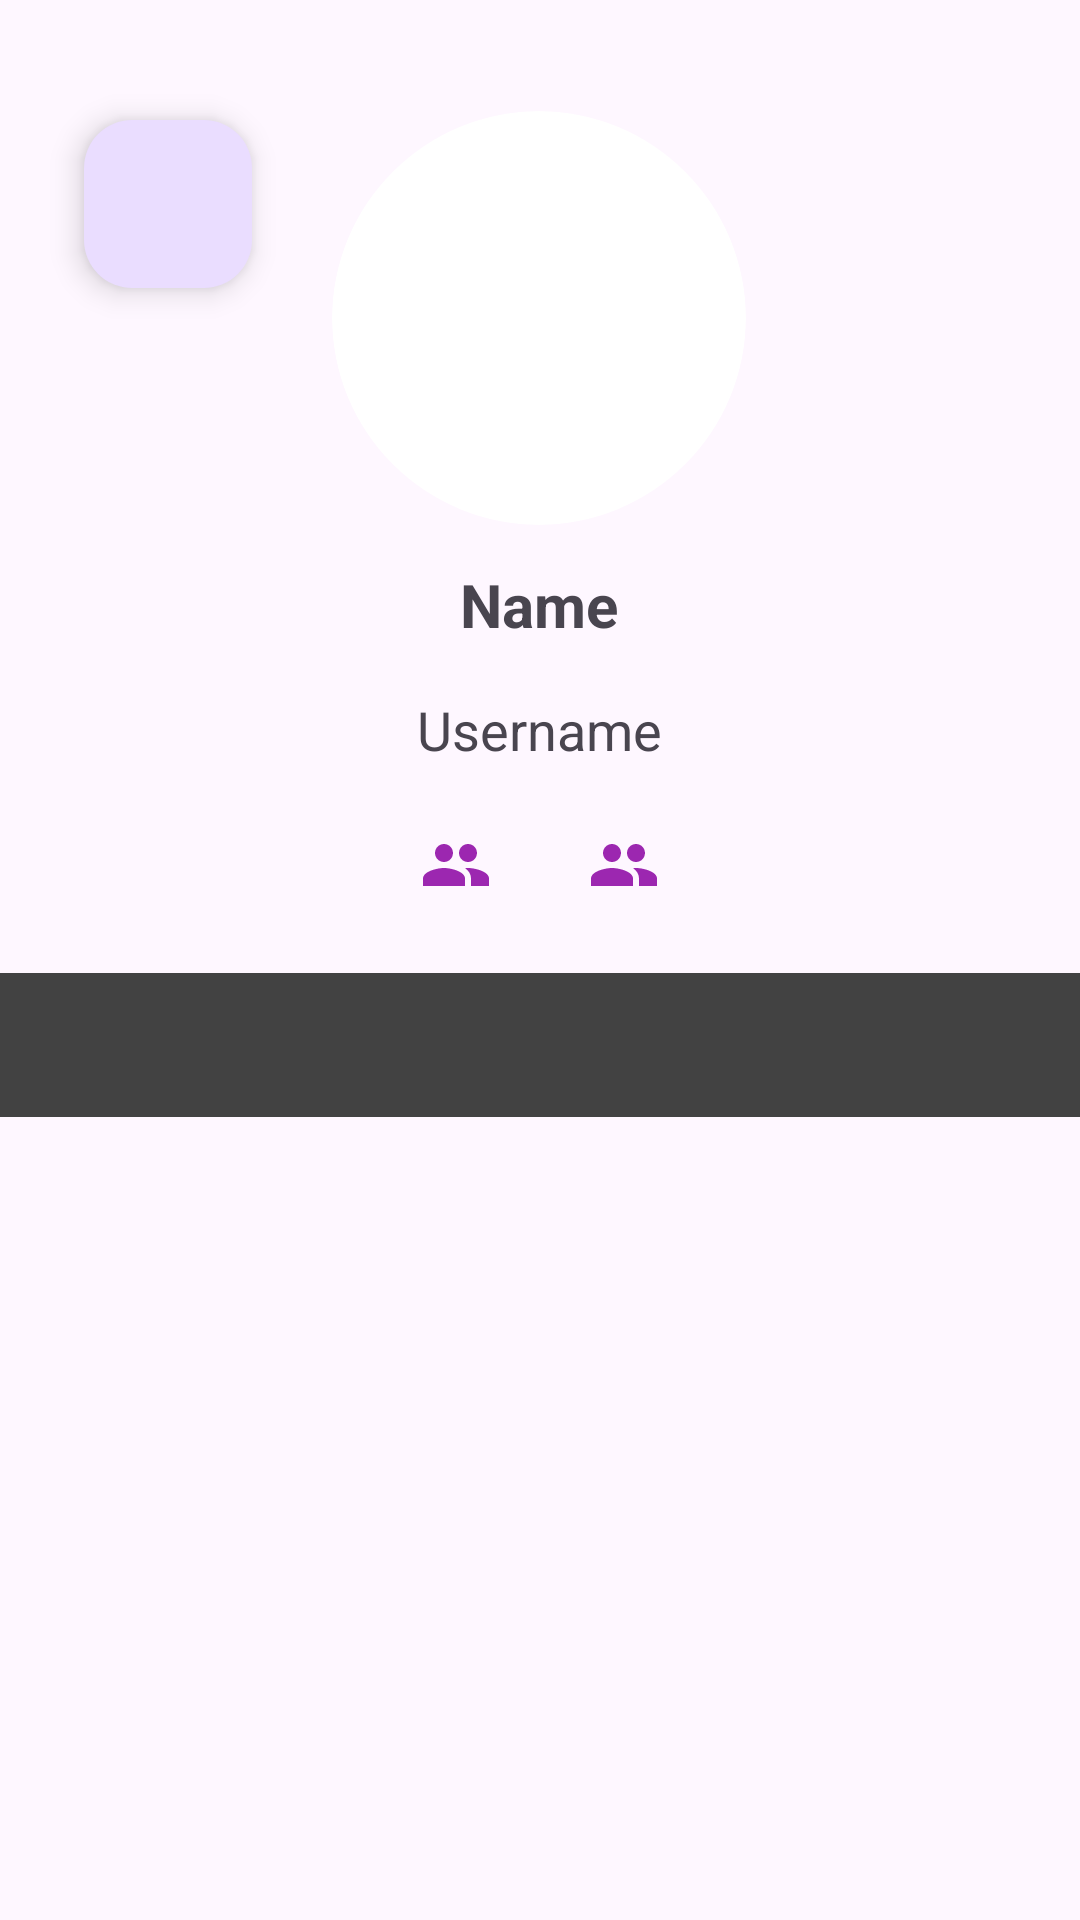

Reconstruct the res/layout file that produces this screen, plus the resources it refers to.
<!-- AndroidManifest.xml: application theme Theme.SubUsersGitApp -->
<!-- res/layout/activity_detail.xml -->
<?xml version="1.0" encoding="utf-8"?>
<androidx.constraintlayout.widget.ConstraintLayout xmlns:android="http://schemas.android.com/apk/res/android"
    xmlns:app="http://schemas.android.com/apk/res-auto"
    xmlns:tools="http://schemas.android.com/tools"
    android:layout_width="match_parent"
    android:layout_height="match_parent"
    tools:context=".ui.detail.DetailActivity">

    <ImageView
        android:id="@+id/iv_photo"
        android:layout_width="138dp"
        android:layout_height="138dp"
        android:layout_marginTop="8dp"
        android:layout_marginBottom="10dp"
        android:background="@drawable/img_fav_bg"

        android:clipToOutline="true"
        app:layout_constraintBottom_toBottomOf="parent"

        app:layout_constraintEnd_toEndOf="parent"
        app:layout_constraintHorizontal_bias="0.498"
        app:layout_constraintStart_toStartOf="parent"
        app:layout_constraintTop_toTopOf="parent"
        app:layout_constraintVertical_bias="0.06"
        tools:src="@tools:sample/avatars" />

    <TextView
        android:id="@+id/tv_Name"
        android:layout_width="wrap_content"
        android:layout_height="wrap_content"
        android:layout_marginTop="8dp"
        android:autoSizeTextType="none"
        android:paddingHorizontal="8dp"
        android:paddingTop="5dp"
        android:paddingBottom="5dp"
        android:text="Name"
        android:textAlignment="center"
        android:textSize="20sp"
        android:textStyle="bold"
        app:layout_constraintEnd_toEndOf="@+id/iv_photo"
        app:layout_constraintStart_toStartOf="@+id/iv_photo"
        app:layout_constraintTop_toBottomOf="@+id/iv_photo" />

    <TextView
        android:id="@+id/tv_Username"
        android:layout_width="wrap_content"
        android:layout_height="wrap_content"
        android:layout_marginTop="6dp"
        android:paddingHorizontal="8dp"
        android:paddingTop="5dp"
        android:paddingBottom="5dp"
        android:text="Username"
        android:textAlignment="center"
        android:textSize="18sp"
        app:layout_constraintBottom_toTopOf="@+id/linearLayout"
        app:layout_constraintEnd_toEndOf="@+id/tv_Name"
        app:layout_constraintStart_toStartOf="@+id/tv_Name"
        app:layout_constraintTop_toBottomOf="@+id/tv_Name" />

    <LinearLayout
        android:id="@+id/linearLayout"
        android:layout_width="wrap_content"
        android:layout_height="wrap_content"
        android:layout_marginTop="16dp"
        android:orientation="horizontal"
        app:layout_constraintEnd_toEndOf="@+id/tv_Username"
        app:layout_constraintStart_toStartOf="@+id/tv_Username"
        app:layout_constraintTop_toBottomOf="@+id/tv_Username">

        <TextView
            android:id="@+id/tv_follower"
            android:layout_width="wrap_content"
            android:layout_height="wrap_content"
            android:layout_marginEnd="16dp"
            android:gravity="center_vertical"
            android:paddingStart="8dp"
            android:paddingEnd="8dp"
            android:textSize="14sp"
            app:drawableStartCompat="@drawable/img_people"
            tools:text="9 Followers" />

        <TextView
            android:id="@+id/tv_following"
            android:layout_width="wrap_content"
            android:layout_height="wrap_content"
            android:gravity="center_vertical"
            android:paddingStart="8dp"
            android:paddingEnd="8dp"
            android:textSize="14sp"
            app:drawableStartCompat="@drawable/img_people"
            tools:text="9 Following" />
    </LinearLayout>

    <com.google.android.material.tabs.TabLayout
        android:id="@+id/tabs"
        android:layout_width="0dp"
        android:layout_height="wrap_content"
        android:layout_marginTop="24dp"
        android:background="@color/cardview_dark_background"
        app:layout_constraintEnd_toEndOf="parent"
        app:layout_constraintHorizontal_bias="0.0"
        app:layout_constraintStart_toStartOf="parent"
        app:layout_constraintTop_toBottomOf="@+id/linearLayout"
        app:tabTextColor="@color/white_bone" />

    <ProgressBar
        android:id="@+id/progressBar"
        style="?android:attr/progressBarStyle"
        android:layout_width="wrap_content"
        android:layout_height="wrap_content"
        android:layout_marginTop="70dp"
        android:visibility="gone"
        app:layout_constraintBottom_toBottomOf="parent"
        app:layout_constraintEnd_toEndOf="parent"
        app:layout_constraintStart_toStartOf="parent"
        app:layout_constraintTop_toTopOf="parent"
        tools:visibility="visible" />

    <androidx.viewpager.widget.ViewPager
        android:id="@+id/view_pager"
        android:layout_width="0dp"
        android:layout_height="0dp"
        app:layout_constraintBottom_toBottomOf="parent"
        app:layout_constraintEnd_toEndOf="parent"
        app:layout_constraintStart_toStartOf="parent"
        app:layout_constraintTop_toBottomOf="@+id/tabs" >
    </androidx.viewpager.widget.ViewPager>

    <com.google.android.material.floatingactionbutton.FloatingActionButton
        android:id="@+id/fab_fav"
        android:layout_width="wrap_content"
        android:layout_height="wrap_content"
        android:layout_marginStart="28dp"
        android:layout_marginTop="40dp"
        android:foregroundGravity="bottom"
        app:fabSize="normal"
        app:layout_anchorGravity="bottom|end"
        app:layout_constraintStart_toStartOf="parent"
        app:layout_constraintTop_toTopOf="parent"
        app:srcCompat="@drawable/img_fav" />



</androidx.constraintlayout.widget.ConstraintLayout>
<!-- resources referenced by this layout -->
<resources>
  <color name="white_bone">#EEEEEE</color>
  <!-- drawable img_fav_bg (drawable) -->
  <?xml version="1.0" encoding="utf-8"?>
  <shape xmlns:android="http://schemas.android.com/apk/res/android">
      <solid android:color="#FFFFFF" /> 
      <corners android:radius="100dp" /> 
  </shape>
  <!-- drawable img_people (drawable) -->
  <vector android:height="24dp" android:tint="#9C27B0"
      android:viewportHeight="24" android:viewportWidth="24"
      android:width="24dp" xmlns:android="http://schemas.android.com/apk/res/android">
      <path android:fillColor="@android:color/white" android:pathData="M16,11c1.66,0 2.99,-1.34 2.99,-3S17.66,5 16,5c-1.66,0 -3,1.34 -3,3s1.34,3 3,3zM8,11c1.66,0 2.99,-1.34 2.99,-3S9.66,5 8,5C6.34,5 5,6.34 5,8s1.34,3 3,3zM8,13c-2.33,0 -7,1.17 -7,3.5L1,19h14v-2.5c0,-2.33 -4.67,-3.5 -7,-3.5zM16,13c-0.29,0 -0.62,0.02 -0.97,0.05 1.16,0.84 1.97,1.97 1.97,3.45L17,19h6v-2.5c0,-2.33 -4.67,-3.5 -7,-3.5z"/>
  </vector>
  <style name="Theme.SubUsersGitApp" parent="Base.Theme.SubUsersGitApp" />
  <style name="Base.Theme.SubUsersGitApp" parent="Theme.Material3.DayNight">
          
          
      </style>
</resources>
